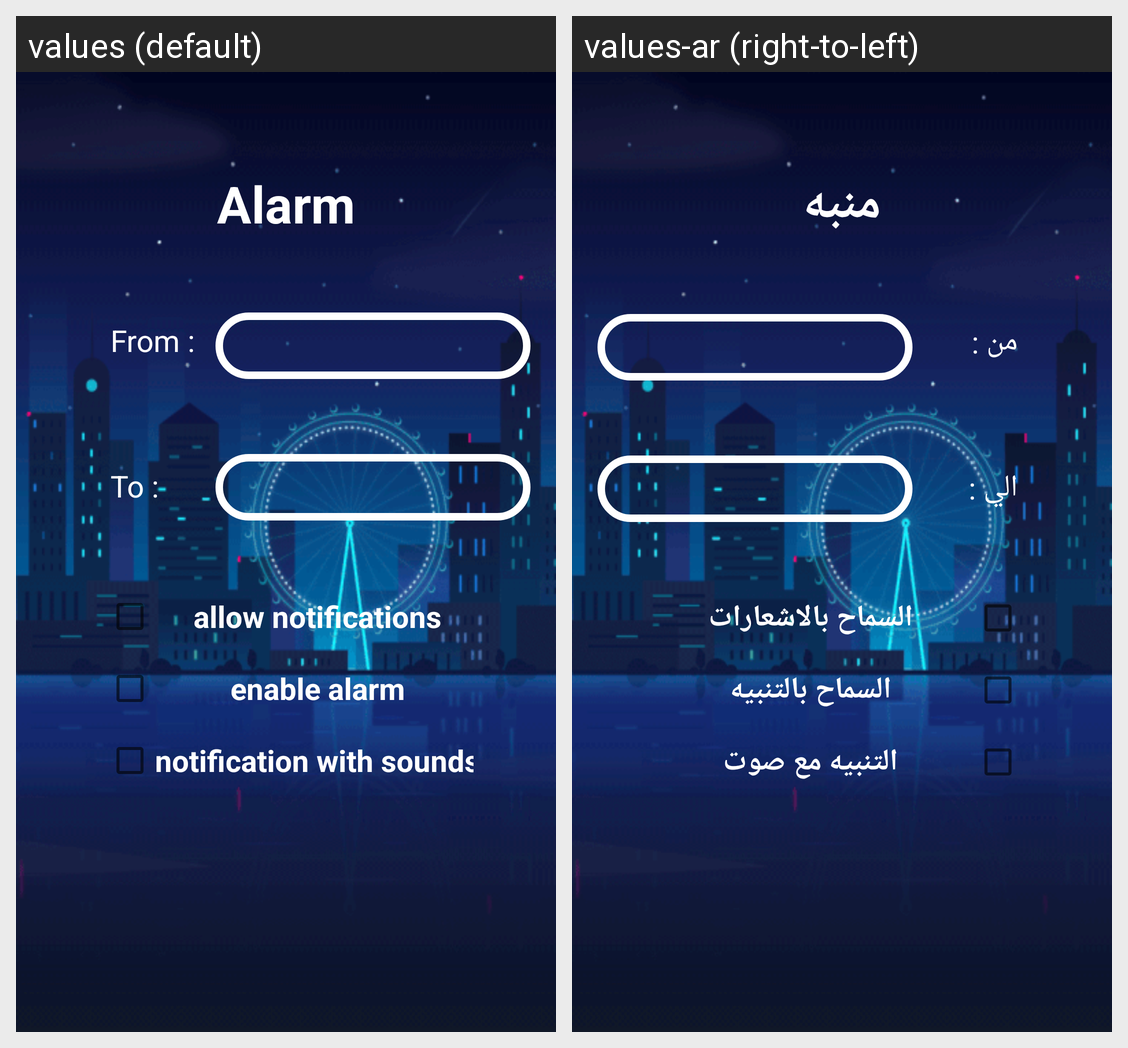

Translations of the strings shown on this Android screen, per locale in the grid:
Android screen res/layout/fragment_alerts.xml rendered under 2 locales, left to right: values (default), values-ar (right-to-left). Device: Nexus 5 (rendered at 1080×1920; each locale shown at half size, 540×960, under a caption strip naming it); theme Theme.WeatherForcastApp.
Strings drawn on this screen, with the default value and each locale's value (text and hints the layout hard-codes, and strings that could not be matched under every locale, appear in the picture but are not listed):

alarm
  values: Alarm
  values-ar: منبه

from
  values: From :
  values-ar: من :

to
  values: To :
  values-ar: الي :

allow_notifications
  values: allow notifications
  values-ar: السماح بالاشعارات

enable_alarm
  values: enable alarm
  values-ar: السماح بالتنبيه

notification_with_sounds
  values: notification with sounds
  values-ar: التنبيه مع صوت
